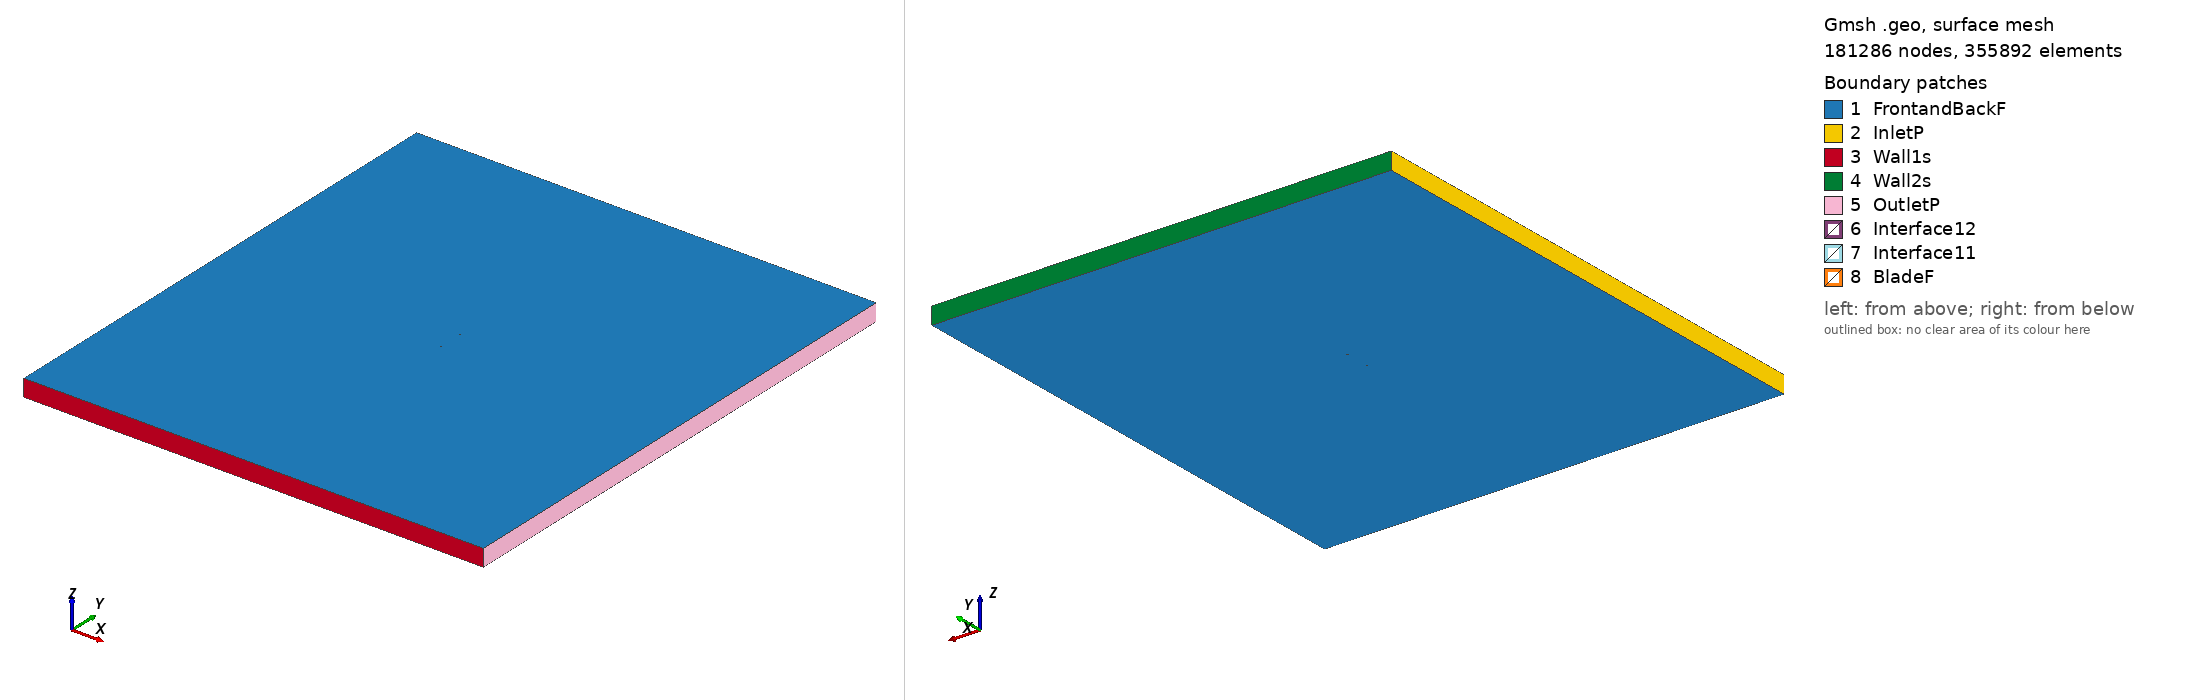

Gmsh geometry script, surface-meshed: 181286 nodes, 355892 surface elements. Boundary patches (legend numbers): 1 FrontandBackF, 2 InletP, 3 Wall1s, 4 Wall2s, 5 OutletP, 6 Interface12, 7 Interface11, 8 BladeF. Left view from above one corner, right view from below the opposite corner. Legend entries are the model's physical surfaces. The drawing asked Gmsh for element sizes between 1% and 20% of the model's largest extent; the script's own settings can give other sizes.

=== oaf139_tsr_4.0786_aoa_-9.0155.geo (drawn) ===
SetFactory("OpenCASCADE");

Point(1) = {0.073964, 0.750000, 0, 1.0};
Point(2) = {0.073866, 0.749981, 0, 1.0};
Point(3) = {0.072848, 0.749787, 0, 1.0};
Point(4) = {0.071543, 0.749548, 0, 1.0};
Point(5) = {0.069958, 0.749270, 0, 1.0};
Point(6) = {0.068097, 0.748962, 0, 1.0};
Point(7) = {0.065966, 0.748630, 0, 1.0};
Point(8) = {0.063573, 0.748280, 0, 1.0};
Point(9) = {0.060926, 0.747920, 0, 1.0};
Point(10) = {0.058037, 0.747553, 0, 1.0};
Point(11) = {0.054914, 0.747183, 0, 1.0};
Point(12) = {0.051572, 0.746815, 0, 1.0};
Point(13) = {0.048021, 0.746450, 0, 1.0};
Point(14) = {0.044278, 0.746091, 0, 1.0};
Point(15) = {0.040356, 0.745738, 0, 1.0};
Point(16) = {0.036270, 0.745393, 0, 1.0};
Point(17) = {0.032038, 0.745058, 0, 1.0};
Point(18) = {0.027675, 0.744734, 0, 1.0};
Point(19) = {0.023198, 0.744423, 0, 1.0};
Point(20) = {0.018627, 0.744126, 0, 1.0};
Point(21) = {0.013978, 0.743842, 0, 1.0};
Point(22) = {0.009270, 0.743572, 0, 1.0};
Point(23) = {0.004522, 0.743315, 0, 1.0};
Point(24) = {-0.000246, 0.743066, 0, 1.0};
Point(25) = {-0.005015, 0.742821, 0, 1.0};
Point(26) = {-0.009764, 0.742574, 0, 1.0};
Point(27) = {-0.014474, 0.742317, 0, 1.0};
Point(28) = {-0.019125, 0.742041, 0, 1.0};
Point(29) = {-0.023695, 0.741737, 0, 1.0};
Point(30) = {-0.028167, 0.741396, 0, 1.0};
Point(31) = {-0.032520, 0.741007, 0, 1.0};
Point(32) = {-0.036735, 0.740565, 0, 1.0};
Point(33) = {-0.040796, 0.740064, 0, 1.0};
Point(34) = {-0.044685, 0.739501, 0, 1.0};
Point(35) = {-0.048388, 0.738886, 0, 1.0};
Point(36) = {-0.051891, 0.738225, 0, 1.0};
Point(37) = {-0.055176, 0.737492, 0, 1.0};
Point(38) = {-0.058231, 0.736698, 0, 1.0};
Point(39) = {-0.061045, 0.735855, 0, 1.0};
Point(40) = {-0.063608, 0.734968, 0, 1.0};
Point(41) = {-0.065908, 0.734034, 0, 1.0};
Point(42) = {-0.067937, 0.733058, 0, 1.0};
Point(43) = {-0.069687, 0.732049, 0, 1.0};
Point(44) = {-0.071153, 0.731022, 0, 1.0};
Point(45) = {-0.072332, 0.729989, 0, 1.0};
Point(46) = {-0.073217, 0.728956, 0, 1.0};
Point(47) = {-0.073805, 0.727920, 0, 1.0};
Point(48) = {-0.074091, 0.726873, 0, 1.0};
Point(49) = {-0.074073, 0.725807, 0, 1.0};
Point(50) = {-0.073777, 0.724893, 0, 1.0};
Point(51) = {-0.073178, 0.723970, 0, 1.0};
Point(52) = {-0.072281, 0.723059, 0, 1.0};
Point(53) = {-0.071094, 0.722189, 0, 1.0};
Point(54) = {-0.069625, 0.721387, 0, 1.0};
Point(55) = {-0.067883, 0.720676, 0, 1.0};
Point(56) = {-0.065876, 0.720067, 0, 1.0};
Point(57) = {-0.063612, 0.719562, 0, 1.0};
Point(58) = {-0.061100, 0.719160, 0, 1.0};
Point(59) = {-0.058349, 0.718862, 0, 1.0};
Point(60) = {-0.055371, 0.718672, 0, 1.0};
Point(61) = {-0.052179, 0.718604, 0, 1.0};
Point(62) = {-0.048788, 0.718670, 0, 1.0};
Point(63) = {-0.045213, 0.718874, 0, 1.0};
Point(64) = {-0.041464, 0.719204, 0, 1.0};
Point(65) = {-0.037556, 0.719643, 0, 1.0};
Point(66) = {-0.033506, 0.720214, 0, 1.0};
Point(67) = {-0.029332, 0.720918, 0, 1.0};
Point(68) = {-0.025046, 0.721728, 0, 1.0};
Point(69) = {-0.020666, 0.722641, 0, 1.0};
Point(70) = {-0.016207, 0.723650, 0, 1.0};
Point(71) = {-0.011686, 0.724741, 0, 1.0};
Point(72) = {-0.007119, 0.725900, 0, 1.0};
Point(73) = {-0.002523, 0.727115, 0, 1.0};
Point(74) = {0.002085, 0.728371, 0, 1.0};
Point(75) = {0.006689, 0.729654, 0, 1.0};
Point(76) = {0.011272, 0.730952, 0, 1.0};
Point(77) = {0.015816, 0.732253, 0, 1.0};
Point(78) = {0.020305, 0.733548, 0, 1.0};
Point(79) = {0.024721, 0.734827, 0, 1.0};
Point(80) = {0.029047, 0.736083, 0, 1.0};
Point(81) = {0.033267, 0.737309, 0, 1.0};
Point(82) = {0.037364, 0.738497, 0, 1.0};
Point(83) = {0.041323, 0.739641, 0, 1.0};
Point(84) = {0.045127, 0.740737, 0, 1.0};
Point(85) = {0.048763, 0.741777, 0, 1.0};
Point(86) = {0.052216, 0.742757, 0, 1.0};
Point(87) = {0.055472, 0.743670, 0, 1.0};
Point(88) = {0.058519, 0.744513, 0, 1.0};
Point(89) = {0.061345, 0.745282, 0, 1.0};
Point(90) = {0.063939, 0.745973, 0, 1.0};
Point(91) = {0.066290, 0.746586, 0, 1.0};
Point(92) = {0.068389, 0.747119, 0, 1.0};
Point(93) = {0.070227, 0.747575, 0, 1.0};
Point(94) = {0.071796, 0.747953, 0, 1.0};
Point(95) = {0.073090, 0.748258, 0, 1.0};
Point(96) = {0.074102, 0.748491, 0, 1.0};
Point(97) = {0.074200, 0.748513, 0, 1.0};
Point(98) = {-0.073964, -0.750000, 0, 1.0};
Point(99) = {-0.073866, -0.749981, 0, 1.0};
Point(100) = {-0.072848, -0.749787, 0, 1.0};
Point(101) = {-0.071543, -0.749548, 0, 1.0};
Point(102) = {-0.069958, -0.749270, 0, 1.0};
Point(103) = {-0.068097, -0.748962, 0, 1.0};
Point(104) = {-0.065966, -0.748630, 0, 1.0};
Point(105) = {-0.063573, -0.748280, 0, 1.0};
Point(106) = {-0.060926, -0.747920, 0, 1.0};
Point(107) = {-0.058037, -0.747553, 0, 1.0};
Point(108) = {-0.054914, -0.747183, 0, 1.0};
Point(109) = {-0.051572, -0.746815, 0, 1.0};
Point(110) = {-0.048021, -0.746450, 0, 1.0};
Point(111) = {-0.044278, -0.746091, 0, 1.0};
Point(112) = {-0.040356, -0.745738, 0, 1.0};
Point(113) = {-0.036270, -0.745393, 0, 1.0};
Point(114) = {-0.032038, -0.745058, 0, 1.0};
Point(115) = {-0.027675, -0.744734, 0, 1.0};
Point(116) = {-0.023198, -0.744423, 0, 1.0};
Point(117) = {-0.018627, -0.744126, 0, 1.0};
Point(118) = {-0.013978, -0.743842, 0, 1.0};
Point(119) = {-0.009270, -0.743572, 0, 1.0};
Point(120) = {-0.004522, -0.743315, 0, 1.0};
Point(121) = {0.000246, -0.743066, 0, 1.0};
Point(122) = {0.005015, -0.742821, 0, 1.0};
Point(123) = {0.009764, -0.742574, 0, 1.0};
Point(124) = {0.014474, -0.742317, 0, 1.0};
Point(125) = {0.019125, -0.742041, 0, 1.0};
Point(126) = {0.023695, -0.741737, 0, 1.0};
Point(127) = {0.028167, -0.741396, 0, 1.0};
Point(128) = {0.032520, -0.741007, 0, 1.0};
Point(129) = {0.036735, -0.740565, 0, 1.0};
Point(130) = {0.040796, -0.740064, 0, 1.0};
Point(131) = {0.044685, -0.739501, 0, 1.0};
Point(132) = {0.048388, -0.738886, 0, 1.0};
Point(133) = {0.051891, -0.738225, 0, 1.0};
Point(134) = {0.055176, -0.737492, 0, 1.0};
Point(135) = {0.058231, -0.736698, 0, 1.0};
Point(136) = {0.061045, -0.735855, 0, 1.0};
Point(137) = {0.063608, -0.734968, 0, 1.0};
Point(138) = {0.065908, -0.734034, 0, 1.0};
Point(139) = {0.067937, -0.733058, 0, 1.0};
Point(140) = {0.069687, -0.732049, 0, 1.0};
Point(141) = {0.071153, -0.731022, 0, 1.0};
Point(142) = {0.072332, -0.729989, 0, 1.0};
Point(143) = {0.073217, -0.728956, 0, 1.0};
Point(144) = {0.073805, -0.727920, 0, 1.0};
Point(145) = {0.074091, -0.726873, 0, 1.0};
Point(146) = {0.074073, -0.725807, 0, 1.0};
Point(147) = {0.073777, -0.724893, 0, 1.0};
Point(148) = {0.073178, -0.723970, 0, 1.0};
Point(149) = {0.072281, -0.723059, 0, 1.0};
Point(150) = {0.071094, -0.722189, 0, 1.0};
Point(151) = {0.069625, -0.721387, 0, 1.0};
Point(152) = {0.067883, -0.720676, 0, 1.0};
Point(153) = {0.065876, -0.720067, 0, 1.0};
Point(154) = {0.063612, -0.719562, 0, 1.0};
Point(155) = {0.061100, -0.719160, 0, 1.0};
Point(156) = {0.058349, -0.718862, 0, 1.0};
Point(157) = {0.055371, -0.718672, 0, 1.0};
Point(158) = {0.052179, -0.718604, 0, 1.0};
Point(159) = {0.048788, -0.718670, 0, 1.0};
Point(160) = {0.045213, -0.718874, 0, 1.0};
Point(161) = {0.041464, -0.719204, 0, 1.0};
Point(162) = {0.037556, -0.719643, 0, 1.0};
Point(163) = {0.033506, -0.720214, 0, 1.0};
Point(164) = {0.029332, -0.720918, 0, 1.0};
Point(165) = {0.025046, -0.721728, 0, 1.0};
Point(166) = {0.020666, -0.722641, 0, 1.0};
Point(167) = {0.016207, -0.723650, 0, 1.0};
Point(168) = {0.011686, -0.724741, 0, 1.0};
Point(169) = {0.007119, -0.725900, 0, 1.0};
Point(170) = {0.002523, -0.727115, 0, 1.0};
Point(171) = {-0.002085, -0.728371, 0, 1.0};
Point(172) = {-0.006689, -0.729654, 0, 1.0};
Point(173) = {-0.011272, -0.730952, 0, 1.0};
Point(174) = {-0.015816, -0.732253, 0, 1.0};
Point(175) = {-0.020305, -0.733548, 0, 1.0};
Point(176) = {-0.024721, -0.734827, 0, 1.0};
Point(177) = {-0.029047, -0.736083, 0, 1.0};
Point(178) = {-0.033267, -0.737309, 0, 1.0};
Point(179) = {-0.037364, -0.738497, 0, 1.0};
Point(180) = {-0.041323, -0.739641, 0, 1.0};
Point(181) = {-0.045127, -0.740737, 0, 1.0};
Point(182) = {-0.048763, -0.741777, 0, 1.0};
Point(183) = {-0.052216, -0.742757, 0, 1.0};
Point(184) = {-0.055472, -0.743670, 0, 1.0};
Point(185) = {-0.058519, -0.744513, 0, 1.0};
Point(186) = {-0.061345, -0.745282, 0, 1.0};
Point(187) = {-0.063939, -0.745973, 0, 1.0};
Point(188) = {-0.066290, -0.746586, 0, 1.0};
Point(189) = {-0.068389, -0.747119, 0, 1.0};
Point(190) = {-0.070227, -0.747575, 0, 1.0};
Point(191) = {-0.071796, -0.747953, 0, 1.0};
Point(192) = {-0.073090, -0.748258, 0, 1.0};
Point(193) = {-0.074102, -0.748491, 0, 1.0};
Point(194) = {-0.074200, -0.748513, 0, 1.0};

// Lines: first blade (splines 1-4)
Spline(1) = {1:32};
Spline(2) = {32:66};
Spline(3) = {66:97};
Spline(4) = {97,1};

// Lines: second blade (splines 5-8)
Spline(5) = {98:129};
Spline(6) = {129:163};
Spline(7) = {163:194};
Spline(8) = {194,98};

// Outer domain (points 20001-4 and lines)
Point(195) = {-13.50000000, -15.00000000, 0, 1.0};
Point(196) = {-13.50000000, 15.00000000, 0, 1.0};
Point(197) = {13.50000000, 15.00000000, 0, 1.0};
Point(198) = {13.50000000, -15.00000000, 0, 1.0};
Line(11) = {195, 196};
Line(12) = {196, 197};
Line(13) = {197, 198};
Line(14) = {195, 198};

// Interface (between moving and stationary domain) (circles)
Circle(9) = {0, 0, 0, 0.80000000, 0, 2*Pi};
Circle(10) = {0, 0, 0, 0.80000000, 0, 2*Pi};

// Loops collect Lines/Splines/etc (blade1, blade2, domain, first circle)
Line Loop(1) = {1:4};
Line Loop(2) = {5:8};
Line Loop(3) = {11,12,13,-14};
Line Loop(4) = {9};

// BooleanDifference cuts out the circle/interface from the domain
Plane Surface(1) = {3};
Plane Surface(2) = {4};
BooleanDifference{ Surface{1}; Delete;}{ Surface{2}; Delete;}

// This one cuts out the blades from the inner circle/interface
Line Loop(6) = {10};
Plane Surface(5) = {6};
Plane Surface(6) = {1};
Plane Surface(7) = {2};
BooleanDifference{ Surface{5}; Delete;}{ Surface{6,7}; Delete;}

// extrude to 3rd dimension
Extrude {0, 0, 1} {Surface{1}; Surface{5}; Layers{1}; Recombine;}

// Physical Surfaces are the named boundaries (patches)
Physical Surface("Interface11") = {12};
Physical Surface("Interface12") = {10};

// sides of domain
Physical Surface("InletP") = {6};
Physical Surface("OutletP") = {9};

// top and bottom of domain
Physical Surface("Wall1s") = {7};
Physical Surface("Wall2s") = {8};

// Check FrontandBackF by ensuring there is nothing in the 3rd dimension
Physical Surface("FrontandBackF") = {1,11,5,21};
Physical Surface("BladeF") = {13:20};
Physical Volume("Turbine") = {2};
Physical Volume("Farfield") = {1};

// settings for airfoil boundary layer
Field[1] = BoundaryLayer;
Field[1].EdgesList = {1:8};
Field[1].hwall_n = 1e-3;
Field[1].thickness = 1.5e-2;
Field[1].ratio = 1.05;
Field[1].Quads = 1;
BoundaryLayer Field = 1;

// control points for mesh (blade and interface)
// floor((arc length / 1.5mm)/ 6) -> Transfinite Line
Transfinite Line {1,2,3,5,6,7} = 34 Using Progression 1;
Transfinite Line {4,8} = 2 Using Progression 1;
Transfinite Line {9, 15} = 800 Using Progression 1;

// For more information on gmsh syntax, visit http://gmsh.info/doc/texinfo/gmsh.html
